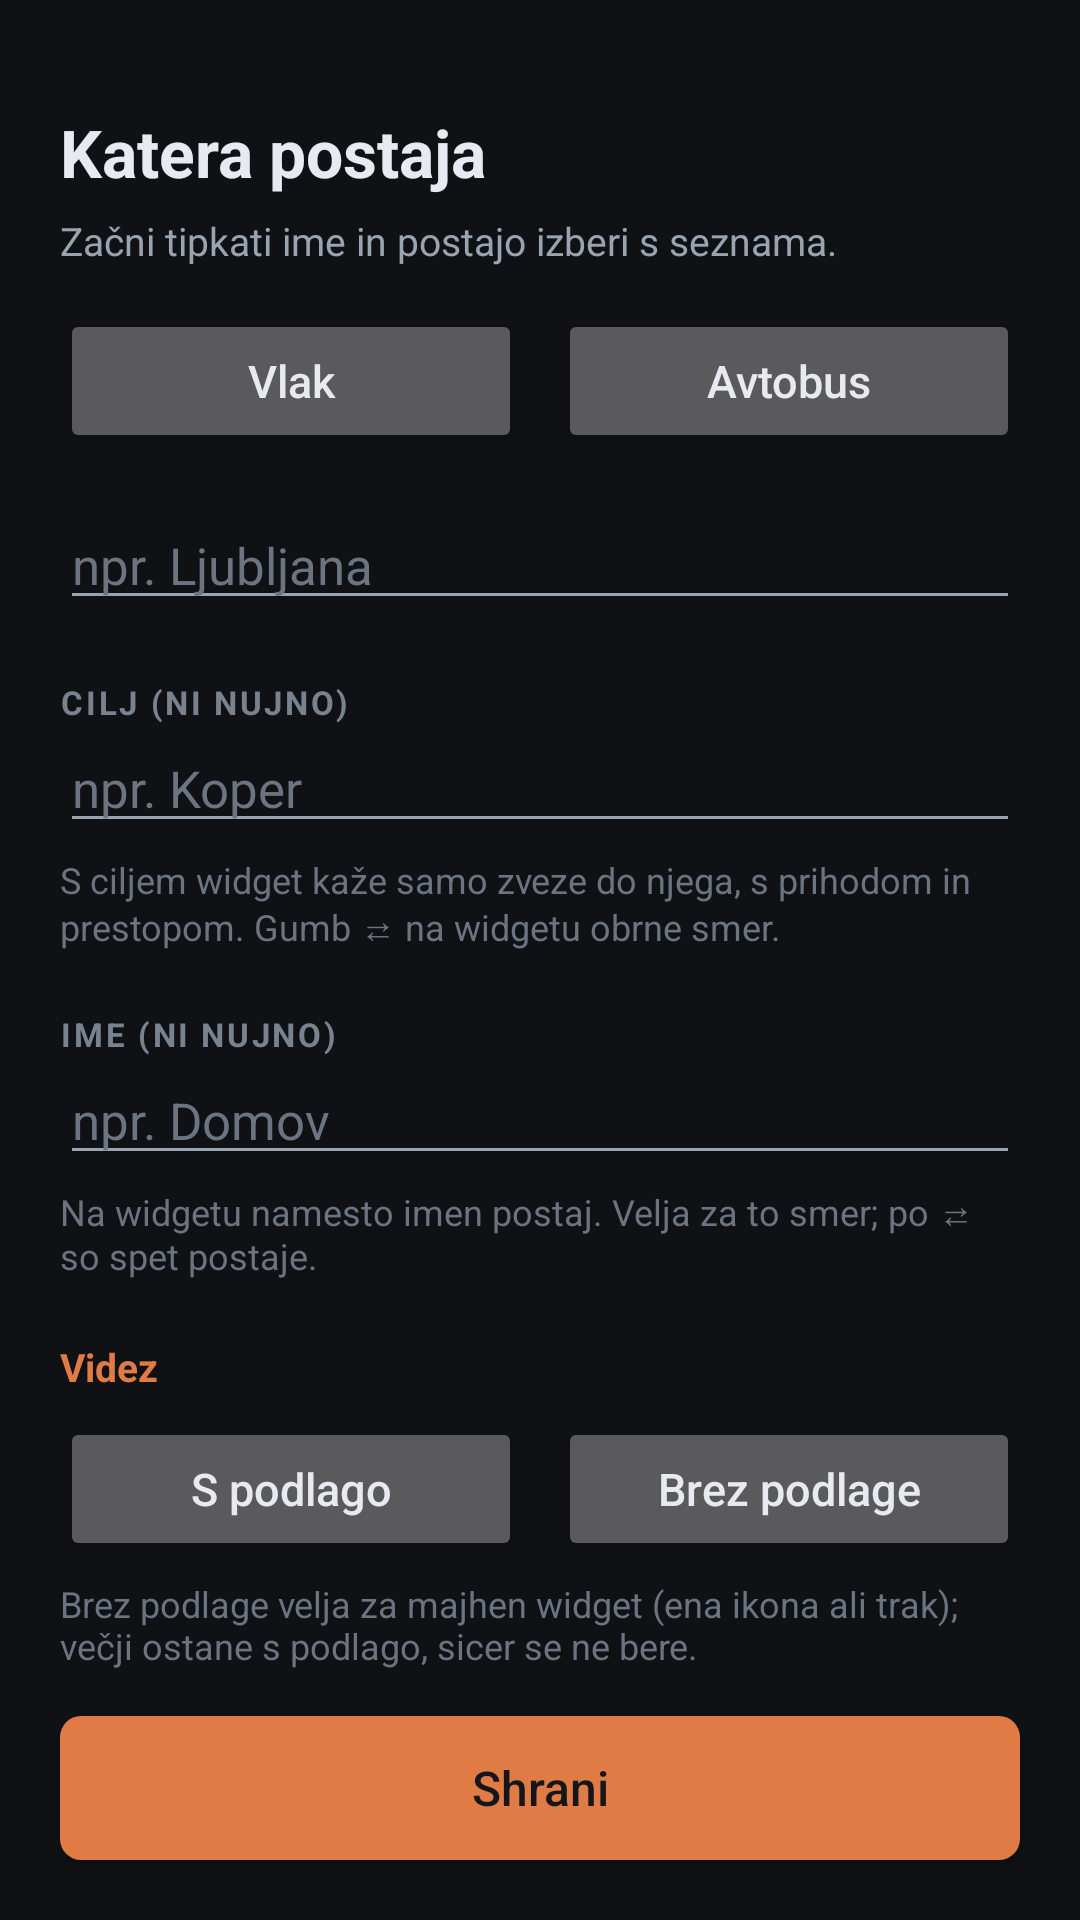

Android layout source for this screen:
<!-- AndroidManifest.xml: application theme Tema -->
<!-- res/layout/tabla_nastavitev.xml -->
<?xml version="1.0" encoding="utf-8"?>
<LinearLayout xmlns:android="http://schemas.android.com/apk/res/android"
    android:layout_width="match_parent"
    android:layout_height="match_parent"
    android:orientation="vertical"
    android:fitsSystemWindows="true"
    android:background="@color/bg">

  
  <ScrollView
      android:id="@+id/drsnik"
      android:layout_width="match_parent"
      android:layout_height="0dp"
      android:layout_weight="1">

  <LinearLayout
      android:layout_width="match_parent"
      android:layout_height="wrap_content"
      android:orientation="vertical"
      android:paddingStart="20dp"
      android:paddingEnd="20dp"
      android:paddingTop="20dp"
      android:paddingBottom="12dp">

    <TextView
        android:layout_width="match_parent"
        android:layout_height="wrap_content"
        android:paddingTop="16dp"
        android:paddingBottom="6dp"
        android:text="@string/tabla_nastavitev"
        android:textColor="@color/ink"
        android:textSize="22sp"
        android:textStyle="bold" />

    <TextView
        android:layout_width="match_parent"
        android:layout_height="wrap_content"
        android:layout_marginBottom="14dp"
        android:text="@string/tabla_pomoc"
        android:textColor="@color/ink_dim"
        android:textSize="13sp" />

    
    <LinearLayout
        android:layout_width="match_parent"
        android:layout_height="wrap_content"
        android:layout_marginBottom="16dp"
        android:orientation="horizontal">

        <Button
            android:id="@+id/vlak"
            android:layout_width="0dp"
            android:layout_height="wrap_content"
            android:layout_weight="1"
            android:layout_marginEnd="6dp"
            android:textAllCaps="false"
            android:textSize="15sp"
            android:text="@string/tabla_vlak" />

        <Button
            android:id="@+id/avtobus"
            android:layout_width="0dp"
            android:layout_height="wrap_content"
            android:layout_weight="1"
            android:layout_marginStart="6dp"
            android:textAllCaps="false"
            android:textSize="15sp"
            android:text="@string/tabla_avtobus" />
    </LinearLayout>

    <EditText
        android:id="@+id/postaja"
        android:layout_width="match_parent"
        android:layout_height="wrap_content"
        android:hint="@string/tabla_postaja"
        android:inputType="text|textNoSuggestions"
        android:imeOptions="actionDone"
        android:singleLine="true"
        android:textColor="@color/ink"
        android:textColorHint="@color/ink_faint"
        android:textSize="17sp" />

    
    <LinearLayout
        android:id="@+id/zadetki"
        android:layout_width="match_parent"
        android:layout_height="wrap_content"
        android:orientation="vertical" />

    
    <TextView
        android:layout_width="match_parent"
        android:layout_height="wrap_content"
        android:layout_marginTop="20dp"
        android:letterSpacing="0.08"
        android:text="@string/tabla_cilj"
        android:textColor="@color/ink_mute"
        android:textSize="11sp"
        android:textStyle="bold" />

    <EditText
        android:id="@+id/cilj"
        android:layout_width="match_parent"
        android:layout_height="wrap_content"
        android:hint="@string/tabla_cilj_vnos"
        android:imeOptions="actionDone"
        android:inputType="text|textNoSuggestions"
        android:singleLine="true"
        android:textColor="@color/ink"
        android:textColorHint="@color/ink_faint"
        android:textSize="17sp" />

    <LinearLayout
        android:id="@+id/zadetki_cilj"
        android:layout_width="match_parent"
        android:layout_height="wrap_content"
        android:orientation="vertical" />

    <TextView
        android:layout_width="match_parent"
        android:layout_height="wrap_content"
        android:layout_marginTop="4dp"
        android:text="@string/tabla_cilj_pomoc"
        android:textColor="@color/ink_faint"
        android:textSize="12sp" />

    
    <TextView
        android:id="@+id/smeri_glava"
        android:layout_width="match_parent"
        android:layout_height="wrap_content"
        android:layout_marginTop="20dp"
        android:text="@string/tabla_smer"
        android:textColor="@color/ink_mute"
        android:textSize="11sp"
        android:textStyle="bold"
        android:letterSpacing="0.08"
        android:visibility="gone" />

    <TextView
        android:id="@+id/smeri_pomoc"
        android:layout_width="match_parent"
        android:layout_height="wrap_content"
        android:layout_marginTop="4dp"
        android:text="@string/tabla_smer_pomoc"
        android:textColor="@color/ink_faint"
        android:textSize="12sp"
        android:visibility="gone" />

    <LinearLayout
        android:id="@+id/smeri"
        android:layout_width="match_parent"
        android:layout_height="wrap_content"
        android:orientation="vertical" />

    
    <TextView
        android:layout_width="match_parent"
        android:layout_height="wrap_content"
        android:layout_marginTop="20dp"
        android:letterSpacing="0.08"
        android:text="@string/tabla_oznaka"
        android:textColor="@color/ink_mute"
        android:textSize="11sp"
        android:textStyle="bold" />

    <EditText
        android:id="@+id/oznaka"
        android:layout_width="match_parent"
        android:layout_height="wrap_content"
        android:hint="@string/tabla_oznaka_vnos"
        android:imeOptions="actionDone"
        android:inputType="textCapSentences"
        android:maxLength="20"
        android:singleLine="true"
        android:textColor="@color/ink"
        android:textColorHint="@color/ink_faint"
        android:textSize="17sp" />

    <TextView
        android:layout_width="match_parent"
        android:layout_height="wrap_content"
        android:layout_marginTop="4dp"
        android:text="@string/tabla_oznaka_pomoc"
        android:textColor="@color/ink_faint"
        android:textSize="12sp" />

    
    <TextView
        android:layout_width="match_parent"
        android:layout_height="wrap_content"
        android:layout_marginTop="20dp"
        android:text="@string/tabla_videz"
        android:textColor="@color/accent"
        android:textSize="13sp"
        android:textStyle="bold" />

    <LinearLayout
        android:layout_width="match_parent"
        android:layout_height="wrap_content"
        android:layout_marginTop="8dp"
        android:orientation="horizontal">

        <Button
            android:id="@+id/videz_tonska"
            android:layout_width="0dp"
            android:layout_height="wrap_content"
            android:layout_weight="1"
            android:layout_marginEnd="6dp"
            android:textAllCaps="false"
            android:textSize="15sp"
            android:text="@string/tabla_videz_tonska" />

        <Button
            android:id="@+id/videz_brez"
            android:layout_width="0dp"
            android:layout_height="wrap_content"
            android:layout_weight="1"
            android:layout_marginStart="6dp"
            android:textAllCaps="false"
            android:textSize="15sp"
            android:text="@string/tabla_videz_brez" />
    </LinearLayout>

    <TextView
        android:layout_width="match_parent"
        android:layout_height="wrap_content"
        android:layout_marginTop="6dp"
        android:text="@string/tabla_videz_pomoc"
        android:textColor="@color/ink_faint"
        android:textSize="12sp" />

    
    <TextView
        android:id="@+id/izid"
        android:layout_width="match_parent"
        android:layout_height="wrap_content"
        android:layout_marginTop="16dp"
        android:textColor="@color/ink_dim"
        android:textSize="14sp"
        android:visibility="gone" />

  </LinearLayout>
  </ScrollView>

    <Button
        android:id="@+id/shrani"
        android:layout_width="match_parent"
        android:layout_height="wrap_content"
        android:layout_marginStart="20dp"
        android:layout_marginEnd="20dp"
        android:layout_marginBottom="20dp"
        android:background="@drawable/gumb"
        android:textAllCaps="false"
        android:textColor="@color/na_poudarku"
        android:textSize="16sp"
        android:text="@string/tabla_shrani" />
</LinearLayout>
<!-- resources referenced by this layout -->
<resources>
  <color name="accent">#e07b45</color>
  <color name="bg">#0f1115</color>
  <color name="ink">#e7eaf0</color>
  <color name="ink_dim">#9aa3b0</color>
  <color name="ink_faint">#6b7480</color>
  <color name="ink_mute">#79828f</color>
  <color name="na_poudarku">#14161a</color>
  <!-- drawable gumb (drawable) -->
  <?xml version="1.0" encoding="utf-8"?>
  <ripple xmlns:android="http://schemas.android.com/apk/res/android"
      android:color="#33000000">
      <item>
          <shape android:shape="rectangle">
              <solid android:color="@color/accent" />
              <corners android:radius="7dp" />
          </shape>
      </item>
  </ripple>
  <string name="tabla_avtobus">Avtobus</string>
  <string name="tabla_cilj">CILJ (NI NUJNO)</string>
  <string name="tabla_cilj_pomoc">S ciljem widget kaže samo zveze do njega, s prihodom in prestopom. Gumb ⇄ na widgetu obrne smer.</string>
  <string name="tabla_cilj_vnos">npr. Koper</string>
  <string name="tabla_nastavitev">Katera postaja</string>
  <string name="tabla_oznaka">IME (NI NUJNO)</string>
  <string name="tabla_oznaka_pomoc">Na widgetu namesto imen postaj. Velja za to smer; po ⇄ so spet postaje.</string>
  <string name="tabla_oznaka_vnos">npr. Domov</string>
  <string name="tabla_pomoc">Začni tipkati ime in postajo izberi s seznama.</string>
  <string name="tabla_postaja">npr. Ljubljana</string>
  <string name="tabla_shrani">Shrani</string>
  <string name="tabla_smer">SMER</string>
  <string name="tabla_smer_pomoc">Na vsaki strani ceste je svoje postajališče. Izberi tisto, kjer čakaš — spoznaš ga po naslednji postaji.</string>
  <string name="tabla_videz">Videz</string>
  <string name="tabla_videz_brez">Brez podlage</string>
  <string name="tabla_videz_pomoc">Brez podlage velja za majhen widget (ena ikona ali trak); večji ostane s podlago, sicer se ne bere.</string>
  <string name="tabla_videz_tonska">S podlago</string>
  <string name="tabla_vlak">Vlak</string>
  <style name="Tema" parent="@android:style/Theme.Material.NoActionBar">
          <item name="android:windowBackground">@color/bg</item>
          <item name="android:statusBarColor">@color/bg</item>
          <item name="android:navigationBarColor">@color/bg</item>
          <item name="android:colorAccent">@color/accent</item>
          <item name="android:textColorPrimary">@color/ink</item>
          <item name="android:textColorSecondary">@color/ink_dim</item>
          <item name="android:alertDialogTheme">@style/TemaOkna</item>
      </style>
  <style name="TemaOkna" parent="@android:style/Theme.Material.Dialog.Alert">
          <item name="android:colorBackground">@color/bg_raised</item>
          <item name="android:colorAccent">@color/accent</item>
          <item name="android:textColorPrimary">@color/ink</item>
          <item name="android:windowTitleStyle">@style/NaslovOkna</item>
          <item name="android:windowBackground">@drawable/okno</item>
          <item name="android:buttonBarButtonStyle">@style/GumbOkna</item>
      </style>
  <color name="bg_raised">#16181c</color>
  <style name="NaslovOkna" parent="@android:style/TextAppearance.Material.Title">
          <item name="android:textColor">@color/ink</item>
      </style>
  <!-- drawable okno (drawable) -->
  <?xml version="1.0" encoding="utf-8"?>
  <inset xmlns:android="http://schemas.android.com/apk/res/android"
      android:insetLeft="16dp"
      android:insetRight="16dp"
      android:insetTop="16dp"
      android:insetBottom="16dp">
      <shape android:shape="rectangle">
          <solid android:color="@color/m_visoka" />
          <corners android:radius="28dp" />
      </shape>
  </inset>
  <style name="GumbOkna" parent="@android:style/Widget.Material.Button.Borderless.Colored">
          <item name="android:textAllCaps">false</item>
          <item name="android:textSize">15sp</item>
      </style>
  <color name="m_visoka">#1e2229</color>
</resources>
